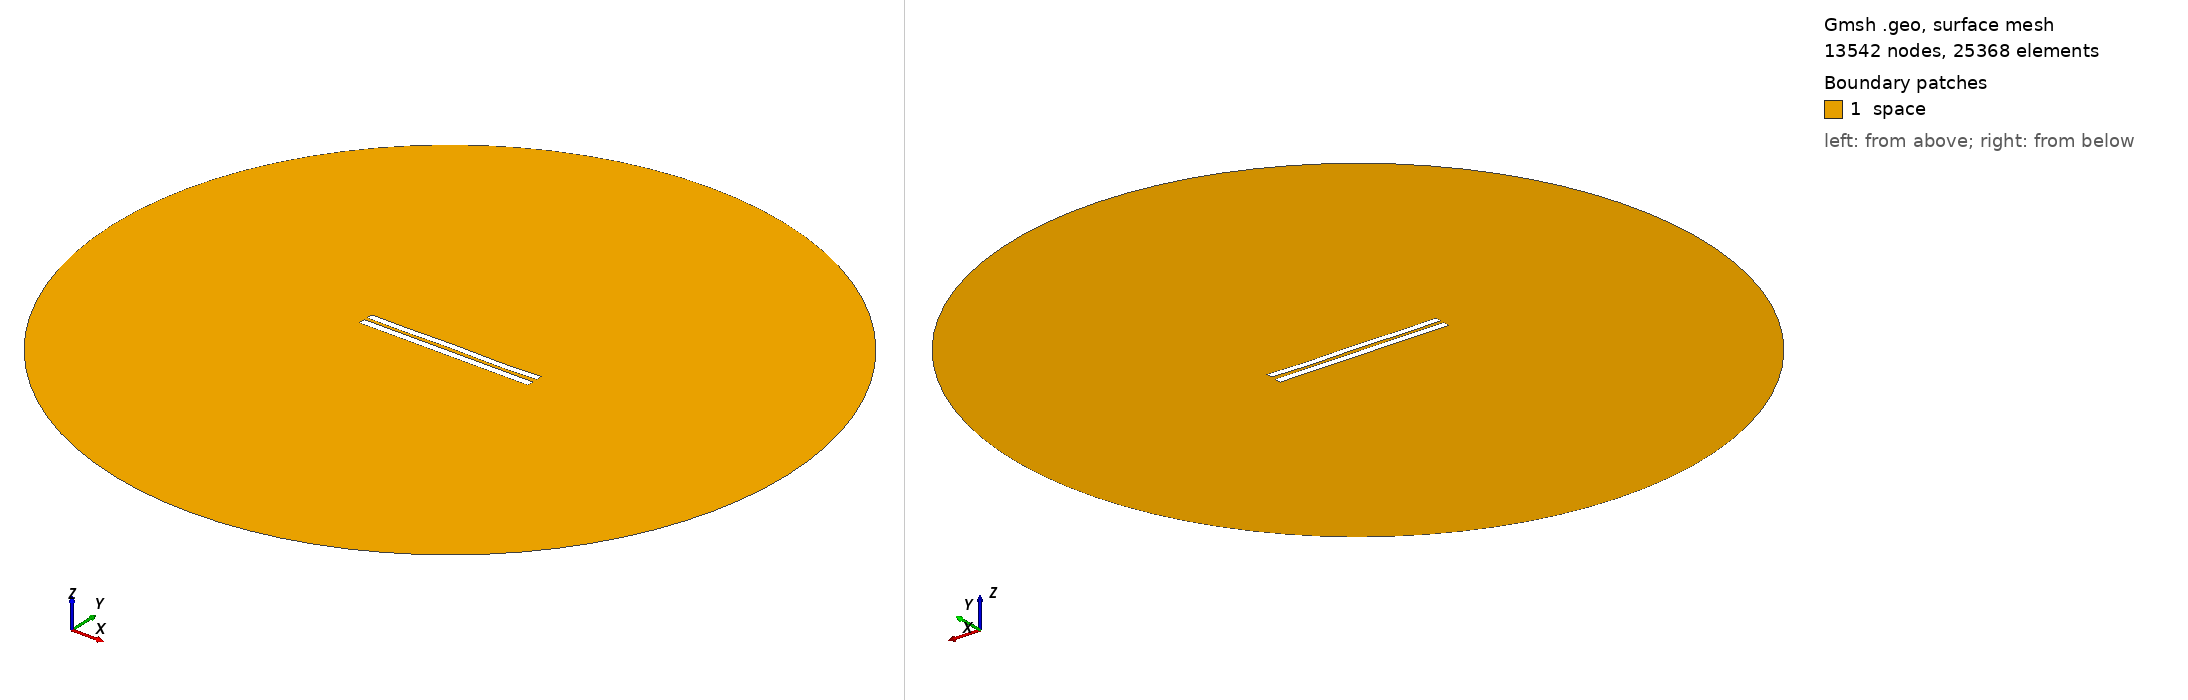

Gmsh geometry script, surface-meshed: 13542 nodes, 25368 surface elements. Boundary patches (legend numbers): 1 space. Left view from above one corner, right view from below the opposite corner. Legend entries are the model's physical surfaces. The drawing asked Gmsh for element sizes between 1% and 20% of the model's largest extent; the script's own settings can give other sizes.

=== 4941.geo (drawn) ===
//---------------------------------------
// Geometry kernel
//---------------------------------------

SetFactory("OpenCASCADE");



//---------------------------------------
// Parameters of the geometry
//---------------------------------------

// Overetch of the upper plate
overetch = 0.125;

// Distance between the plates
distance = 2.0;

// Discretization over the x axis (for the deformation)
nx = 50; 

// Length of the plate
L = 100 - overetch; 

// Number of modes
n = 4; 

// 1st mode coefficient
coeff(1) = 0.15;
beta(1) = 0.596864 * 3.1415926535 / L;

// 2nd mode coefficient
coeff(2) = 0.0;
beta(2) = 1.49418 * 3.1415926535 / L;

// 3rd mode coefficient
coeff(3) = 0.07499999999999998;
beta(3) = 2.50025 * 3.1415926535 / L;

// 4th mode coefficient
coeff(4) = -0.15;
beta(4) = 3.49999 * 3.1415926535 / L;



//---------------------------------------
// Upper plate (deformed rectangle)
//---------------------------------------

// Coordiantes of the upper plate
xmin = -50;
xmax = 50 - overetch;

// Height of the upper plate
yheight = 4 - 2 * overetch;

// Indexes of the points
UpperID[] = {};
LowerID[] = {};
LeftID[] = {};
RightID[] = {};

// Point index
p = 1;

// Horizontal edges
For i In {1:nx}
    x = xmin + (i-1)*(xmax - xmin)/(nx-1);

    y_bottom = distance / 2 + overetch;
    For j In {1:n}
        C = (Cosh(beta(j)*L) + Cos(beta(j)*L)) / (Sinh(beta(j)*L) + Sin(beta(j)*L));
        y_bottom  = y_bottom + coeff(j) * (Cosh(beta(j)*(x+50)) - Cos(beta(j)*(x+50)) - C * (Sinh(beta(j)*(x+50)) - Sin(beta(j)*(x+50))));
    EndFor

    y_top = y_bottom + yheight;

    Point(p) = {x, y_top, 0, 1.0};
    UpperID[i] = p;
    p = p + 1;

    Point(p) = {x, y_bottom, 0, 1.0};
    LowerID[i] = p;
    p = p + 1;
EndFor

// Create point lists
UpperPts[] = {}; LowerPts[] = {};
For i In {1:nx}
  UpperPts[] += {UpperID[i]};
  LowerPts[] += {LowerID[i]};
EndFor

// Build splines
Spline(1) = {UpperPts[]};
Spline(2) = {LowerPts[]};
Line(3) = {LowerPts[nx-1], UpperPts[nx-1]};
Line(4) = {LowerPts[0], UpperPts[0]};

// Build the plane surface
Curve Loop(1) = {2, 3, -1, -4};
Plane Surface(1) = {1};



//---------------------------------------
// Lower plate (rectangle)
//---------------------------------------

// Vertices
Point(1001) = {-50, -1, 0, 1.0};
Point(1002) = { 50, -1, 0, 1.0};
Point(1003) = { 50,  -5, 0, 1.0};
Point(1004) = {-50,  -5, 0, 1.0};

// Edges
Line(5) = {1001, 1002};
Line(6) = {1002, 1003};
Line(7) = {1003, 1004};
Line(8) = {1004, 1001};

// Plane surface
Line Loop(2) = {5, 6, 7, 8};
Plane Surface(2) = {2}; 



//---------------------------------------
// Outer (fictious) boundary
//---------------------------------------

// Points
Point(1005) = {0, 0, 0};       // Center
Point(1006) = {200, 0, 0};     // Start point
Point(1007) = {0, 200, 0};     // 90 degrees
Point(1008) = {-200, 0, 0};    // 180 degrees
Point(1009) = {0, -200, 0};    // 270 degrees

// Circle arcs (each needs start, center, end)
Circle(9) = {1006, 1005, 1007};
Circle(10) = {1007, 1005, 1008};
Circle(11) = {1008, 1005, 1009};
Circle(12) = {1009, 1005, 1006};

// Plane surface for the entire domain
Curve Loop(3) = {9, 10, 11, 12};
Surface(3) = {3};

// Subtract the plates from the whole domain to obtain the actual domain where we want to solve the equations
BooleanDifference{ Surface{3}; Delete; }{ Surface{1}; Surface{2}; Delete; }




//---------------------------------------
// Transfinite Lines/Curves
//---------------------------------------

// Set the number of points on the boundaries
r = 7;

// Plates
Transfinite Curve {1, 2} = 50*r Using Progression 1;
Transfinite Curve {3, 4} = 2*r Using Progression 1;
Transfinite Line {5, 7} = 50*r Using Progression 1;
Transfinite Line {6, 8} = 2*r Using Progression 1;

// Outer boundary
Transfinite Line {9, 10, 11, 12} = 20 Using Progression 1;



//---------------------------------------
// Physical groups
//---------------------------------------                

// Physical curves (boundaries)
Physical Line("force_segment", 10) = {2};
Physical Line("upper_plate", 11) = {1, 3, 4};
Physical Line("lower_plate", 12) = {5, 6, 7, 8};
Physical Line("boundary", 20) = {9, 10, 11, 12};

// Physical Surfaces
Physical Surface("space", 30) = {3};



//---------------------------------------
// 6. Generate the Mesh
//---------------------------------------

// 2D mesh generation
Mesh 2;
